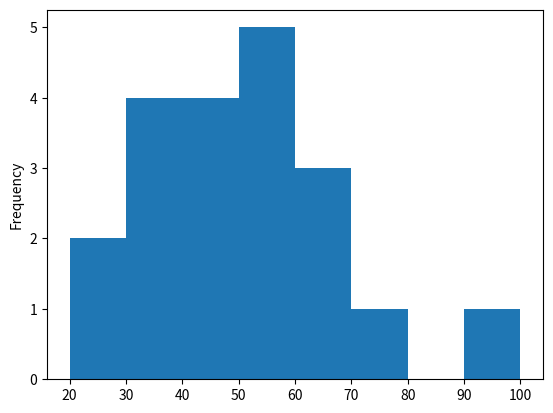
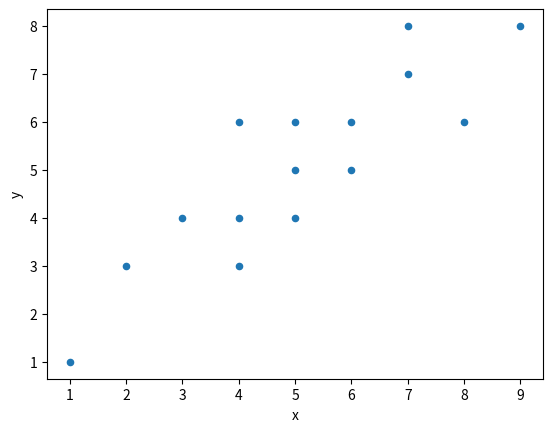

These charts were generated, in order, by the following Python code: (Note: this script raises an exception after producing the figures.)
import numpy as np
import pandas as pd
import matplotlib.pyplot as plt
%matplotlib inline

ages = pd.Series([36,25,38,46,55,68,72,55,36,38,67,45,22,48,91,46,52,61,58,55])

bin_width = 10
min_age = 20
max_age = 110
ages.plot.hist(bins=range(min_age, max_age, bin_width))

data = pd.DataFrame({'x': [1,3,4,4,5,8,7,9,4,7,2,5,6,6,5],
                     'y': [1,4,3,4,6,6,8,8,6,7,3,4,5,6,5]})
data.plot.scatter(x='x', y='y')

ages.mean()

ages.median()

ages.mode()

data = pd.Series(np.random.normal(0, 0.3, 1000))
data.plot.hist(50)

ages.skew()